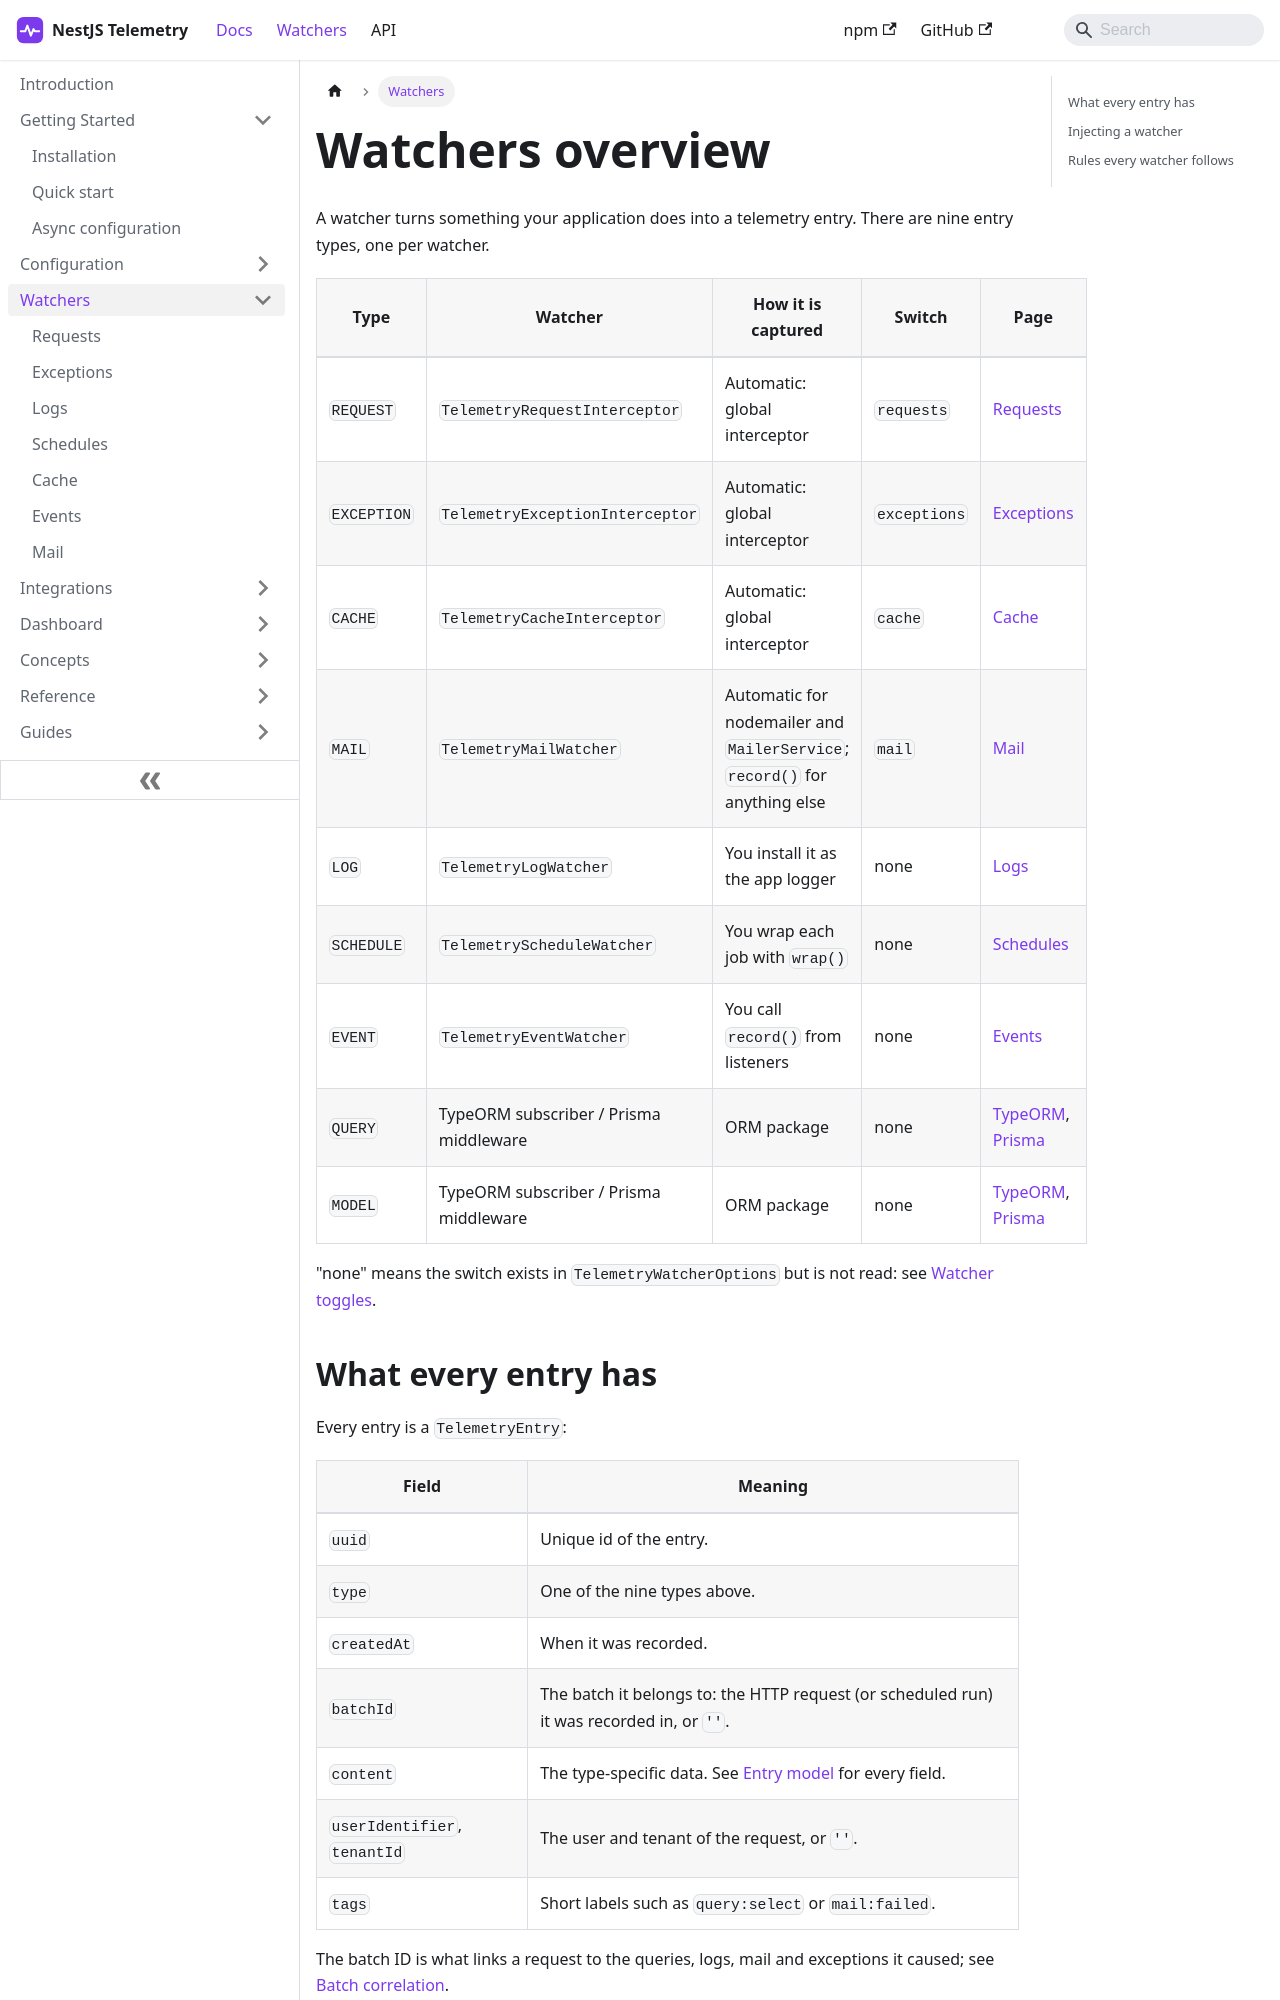

repository: sergiodm92/nestjs-telemetry · page: docs/watchers/overview.html · generator: docusaurus

---
title: Watchers overview
description: The nine watchers, how each one is captured, what every entry has in common, and the rules all watchers follow.
---

A watcher turns something your application does into a telemetry entry. There are nine entry types, one per watcher.

| Type | Watcher | How it is captured | Switch | Page |
| --- | --- | --- | --- | --- |
| `REQUEST` | `TelemetryRequestInterceptor` | Automatic: global interceptor | `requests` | [Requests](./requests.md) |
| `EXCEPTION` | `TelemetryExceptionInterceptor` | Automatic: global interceptor | `exceptions` | [Exceptions](./exceptions.md) |
| `CACHE` | `TelemetryCacheInterceptor` | Automatic: global interceptor | `cache` | [Cache](./cache.md) |
| `MAIL` | `TelemetryMailWatcher` | Automatic for nodemailer and `MailerService`; `record()` for anything else | `mail` | [Mail](./mail.md) |
| `LOG` | `TelemetryLogWatcher` | You install it as the app logger | none | [Logs](./logs.md) |
| `SCHEDULE` | `TelemetryScheduleWatcher` | You wrap each job with `wrap()` | none | [Schedules](./schedules.md) |
| `EVENT` | `TelemetryEventWatcher` | You call `record()` from listeners | none | [Events](./events.md) |
| `QUERY` | TypeORM subscriber / Prisma middleware | ORM package | none | [TypeORM](../integrations/typeorm.md), [Prisma](../integrations/prisma.md) |
| `MODEL` | TypeORM subscriber / Prisma middleware | ORM package | none | [TypeORM](../integrations/typeorm.md), [Prisma](../integrations/prisma.md) |

"none" means the switch exists in `TelemetryWatcherOptions` but is not read: see [Watcher toggles](../configuration/watchers.md).
